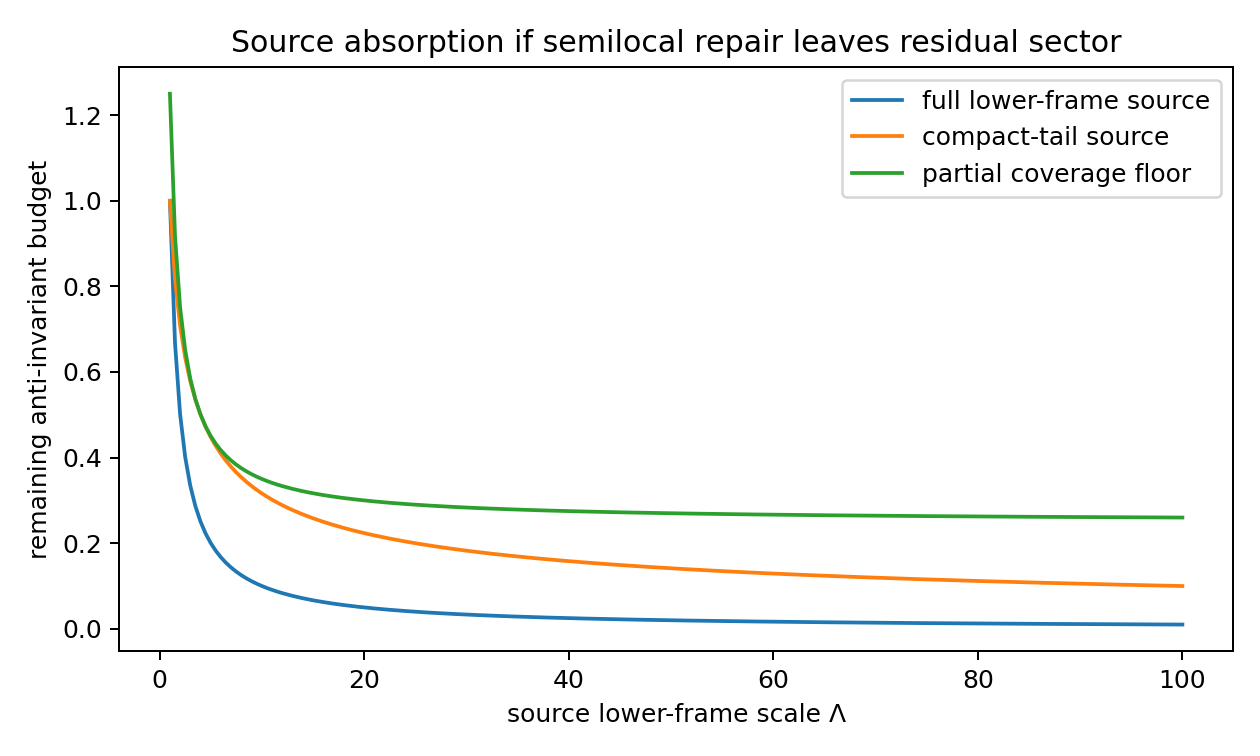

The file beside this chart, header and first rows:
Lambda, full_source_budget, compact_tail_budget, partial_coverage_floor
1.0, 1.0, 1.0, 1.25
1.497, 0.6678, 0.8172, 0.9178
1.995, 0.5013, 0.708, 0.7513
2.492, 0.4012, 0.6334, 0.6512
2.99, 0.3345, 0.5783, 0.5845
3.487, 0.2867, 0.5355, 0.5367
3.985, 0.2509, 0.5009, 0.5009
4.482, 0.2231, 0.4723, 0.4731
4.98, 0.2008, 0.4481, 0.4508
5.477, 0.1826, 0.4273, 0.4326
5.975, 0.1674, 0.4091, 0.4174
6.472, 0.1545, 0.3931, 0.4045
6.97, 0.1435, 0.3788, 0.3935
7.467, 0.1339, 0.3659, 0.3839
7.965, 0.1256, 0.3543, 0.3756
8.462, 0.1182, 0.3438, 0.3682
8.96, 0.1116, 0.3341, 0.3616
9.457, 0.1057, 0.3252, 0.3557
9.955, 0.1005, 0.3169, 0.3505
10.45, 0.09567, 0.3093, 0.3457
10.95, 0.09133, 0.3022, 0.3413
11.45, 0.08736, 0.2956, 0.3374
11.94, 0.08372, 0.2893, 0.3337
12.44, 0.08037, 0.2835, 0.3304
12.94, 0.07728, 0.278, 0.3273
13.44, 0.07442, 0.2728, 0.3244
13.93, 0.07176, 0.2679, 0.3218
14.43, 0.06929, 0.2632, 0.3193
14.93, 0.06698, 0.2588, 0.317
15.43, 0.06482, 0.2546, 0.3148
15.92, 0.0628, 0.2506, 0.3128
16.42, 0.06089, 0.2468, 0.3109
16.92, 0.0591, 0.2431, 0.3091
17.42, 0.05741, 0.2396, 0.3074
17.91, 0.05582, 0.2363, 0.3058
18.41, 0.05431, 0.233, 0.3043
18.91, 0.05288, 0.23, 0.3029
19.41, 0.05153, 0.227, 0.3015
19.9, 0.05024, 0.2241, 0.3002
20.4, 0.04901, 0.2214, 0.299
20.9, 0.04785, 0.2187, 0.2978
21.4, 0.04674, 0.2162, 0.2967
21.89, 0.04567, 0.2137, 0.2957
22.39, 0.04466, 0.2113, 0.2947
22.89, 0.04369, 0.209, 0.2937
23.39, 0.04276, 0.2068, 0.2928
23.88, 0.04187, 0.2046, 0.2919
24.38, 0.04101, 0.2025, 0.291
24.88, 0.04019, 0.2005, 0.2902
25.38, 0.03941, 0.1985, 0.2894
25.87, 0.03865, 0.1966, 0.2886
26.37, 0.03792, 0.1947, 0.2879
26.87, 0.03722, 0.1929, 0.2872
27.37, 0.03654, 0.1912, 0.2865
27.86, 0.03589, 0.1894, 0.2859
28.36, 0.03526, 0.1878, 0.2853
28.86, 0.03465, 0.1861, 0.2847
29.36, 0.03406, 0.1846, 0.2841
29.85, 0.0335, 0.183, 0.2835
30.35, 0.03295, 0.1815, 0.2829
... 140 more rows
